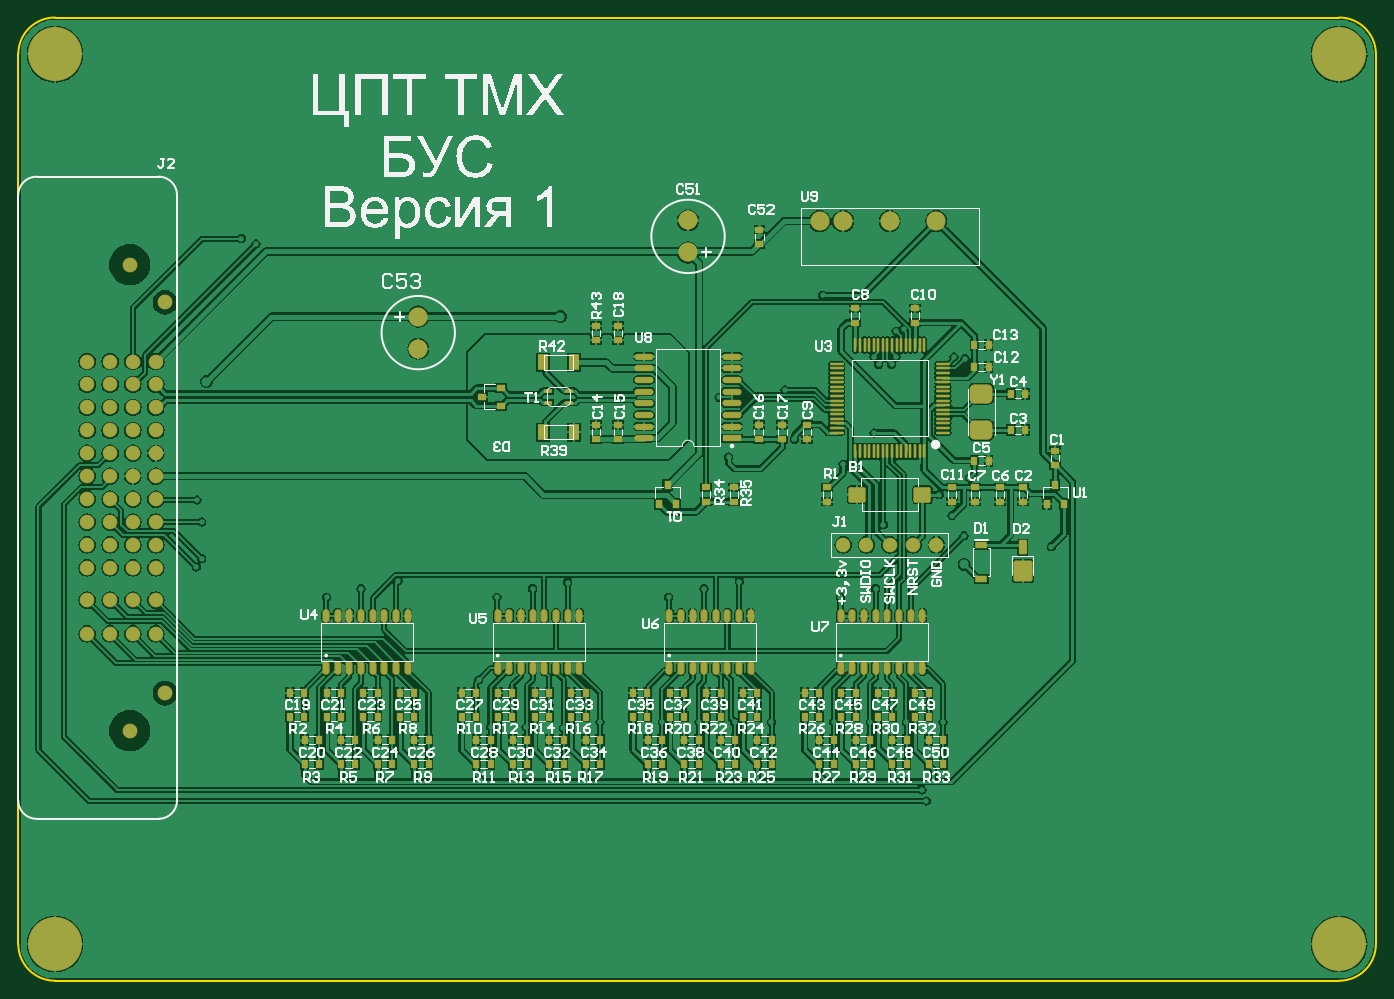
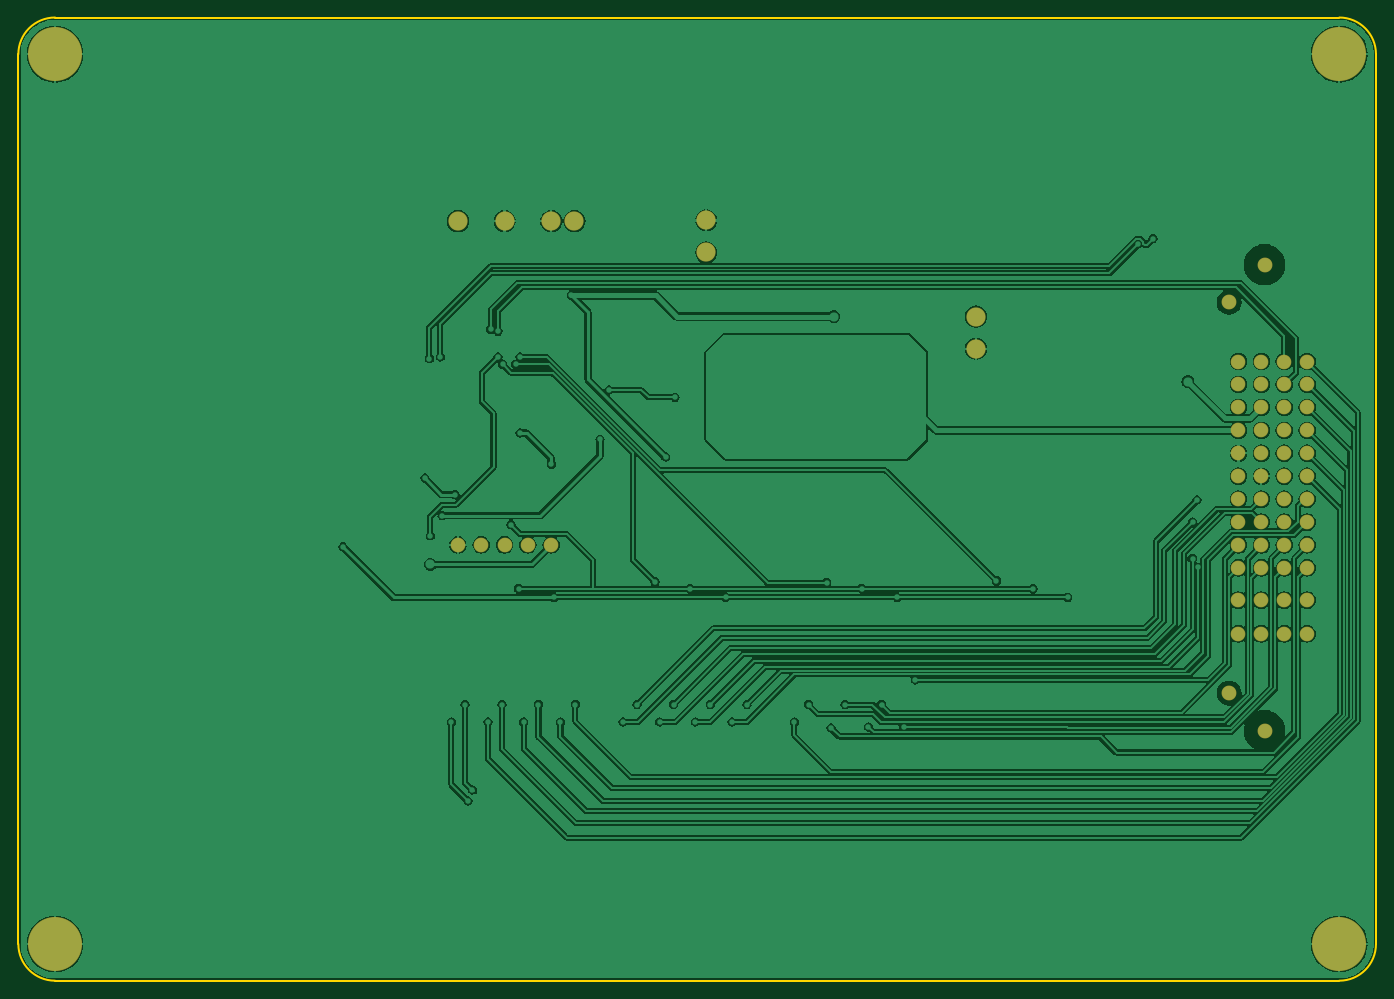
Circuit board: 10 layer files. Board 148.0 x 105.0 mm.
- bottom_copper: BUS.GBL (87901 bytes)
- bottom_silk: BUS.GBO (267 bytes)
- paste: BUS.GBP (265 bytes)
- bottom_mask: BUS.GBS (1768 bytes)
- outline: BUS.GKO (270 bytes)
- outline: BUS.GM1 (697 bytes)
- top_copper: BUS.GTL (199394 bytes)
- top_silk: BUS.GTO (90372 bytes)
- paste: BUS.GTP (9240 bytes)
- top_mask: BUS.GTS (10744 bytes)

=== bottom_copper: BUS.GBL (87901 bytes, source omitted) ===
=== bottom_silk: BUS.GBO ===
G04*
G04 #@! TF.GenerationSoftware,Altium Limited,Altium Designer,22.2.1 (43)*
G04*
G04 Layer_Color=32896*
%FSAX44Y44*%
%MOMM*%
G71*
G04*
G04 #@! TF.SameCoordinates,097045FE-6C59-462F-8A7E-8FAF3A3C29C4*
G04*
G04*
G04 #@! TF.FilePolarity,Positive*
G04*
G01*
G75*
M02*

=== paste: BUS.GBP ===
G04*
G04 #@! TF.GenerationSoftware,Altium Limited,Altium Designer,22.2.1 (43)*
G04*
G04 Layer_Color=128*
%FSAX44Y44*%
%MOMM*%
G71*
G04*
G04 #@! TF.SameCoordinates,097045FE-6C59-462F-8A7E-8FAF3A3C29C4*
G04*
G04*
G04 #@! TF.FilePolarity,Positive*
G04*
G01*
G75*
M02*

=== bottom_mask: BUS.GBS ===
G04*
G04 #@! TF.GenerationSoftware,Altium Limited,Altium Designer,22.2.1 (43)*
G04*
G04 Layer_Color=16711935*
%FSAX44Y44*%
%MOMM*%
G71*
G04*
G04 #@! TF.SameCoordinates,097045FE-6C59-462F-8A7E-8FAF3A3C29C4*
G04*
G04*
G04 #@! TF.FilePolarity,Negative*
G04*
G01*
G75*
%ADD48C,2.1000*%
%ADD49C,1.6000*%
%ADD50C,1.6240*%
%ADD51C,5.9000*%
D48*
X00936000Y01189000D02*
D03*
Y01224000D02*
D03*
X01230100Y01293875D02*
D03*
Y01328875D02*
D03*
X01373750Y01328000D02*
D03*
X01399150D02*
D03*
X01449950D02*
D03*
X01500750D02*
D03*
D49*
X00625000Y01175000D02*
D03*
Y01150000D02*
D03*
Y01125000D02*
D03*
Y01100000D02*
D03*
Y01075000D02*
D03*
Y01050000D02*
D03*
Y01025000D02*
D03*
Y01000000D02*
D03*
Y00975000D02*
D03*
Y00950000D02*
D03*
Y00915000D02*
D03*
Y00878000D02*
D03*
X00600000Y01175000D02*
D03*
Y01150000D02*
D03*
Y01125000D02*
D03*
Y01100000D02*
D03*
Y01075000D02*
D03*
Y01050000D02*
D03*
Y01025000D02*
D03*
Y01000000D02*
D03*
Y00975000D02*
D03*
Y00950000D02*
D03*
Y00915000D02*
D03*
Y00878000D02*
D03*
X00575000Y01175000D02*
D03*
Y01150000D02*
D03*
Y01125000D02*
D03*
Y01100000D02*
D03*
Y01075000D02*
D03*
Y01050000D02*
D03*
Y01025000D02*
D03*
Y01000000D02*
D03*
Y00975000D02*
D03*
Y00950000D02*
D03*
Y00915000D02*
D03*
Y00878000D02*
D03*
X00650000D02*
D03*
Y00915000D02*
D03*
Y00950000D02*
D03*
Y01000000D02*
D03*
Y01025000D02*
D03*
Y01075000D02*
D03*
Y01100000D02*
D03*
Y01125000D02*
D03*
Y01150000D02*
D03*
Y01175000D02*
D03*
Y00975000D02*
D03*
Y01050000D02*
D03*
X01399200Y00975000D02*
D03*
X01424600D02*
D03*
X01450000D02*
D03*
X01475400D02*
D03*
X01500800D02*
D03*
D50*
X00621500Y01280500D02*
D03*
X00660000Y01239500D02*
D03*
Y00813500D02*
D03*
X00621500Y00772500D02*
D03*
D51*
X00540000Y01510000D02*
D03*
Y00540000D02*
D03*
X01940000D02*
D03*
Y01510000D02*
D03*
M02*

=== outline: BUS.GKO ===
G04*
G04 #@! TF.GenerationSoftware,Altium Limited,Altium Designer,22.2.1 (43)*
G04*
G04 Layer_Color=16711935*
%FSAX44Y44*%
%MOMM*%
G71*
G04*
G04 #@! TF.SameCoordinates,097045FE-6C59-462F-8A7E-8FAF3A3C29C4*
G04*
G04*
G04 #@! TF.FilePolarity,Positive*
G04*
G01*
G75*
M02*

=== outline: BUS.GM1 ===
G04*
G04 #@! TF.GenerationSoftware,Altium Limited,Altium Designer,22.2.1 (43)*
G04*
G04 Layer_Color=16711935*
%FSAX44Y44*%
%MOMM*%
G71*
G04*
G04 #@! TF.SameCoordinates,097045FE-6C59-462F-8A7E-8FAF3A3C29C4*
G04*
G04*
G04 #@! TF.FilePolarity,Positive*
G04*
G01*
G75*
%ADD10C,0.2540*%
D10*
X01980000Y01510000D02*
G03*
X01940000Y01550000I-00040000J00000000D01*
G01*
Y00500000D02*
G03*
X01980000Y00540000I00000000J00040000D01*
G01*
X00540000Y01550000D02*
G03*
X00500000Y01510000I00000000J-00040000D01*
G01*
Y00540000D02*
G03*
X00540000Y00500000I00040000J00000000D01*
G01*
X01940000D01*
X00540000Y01550000D02*
X01940000D01*
X01980000Y00540000D02*
Y01510000D01*
X00500000Y00540000D02*
Y01510000D01*
M02*

=== top_copper: BUS.GTL (199394 bytes, source omitted) ===
=== top_silk: BUS.GTO (90372 bytes, source omitted) ===
=== paste: BUS.GTP (9240 bytes, source omitted) ===
=== top_mask: BUS.GTS (10744 bytes, source omitted) ===
